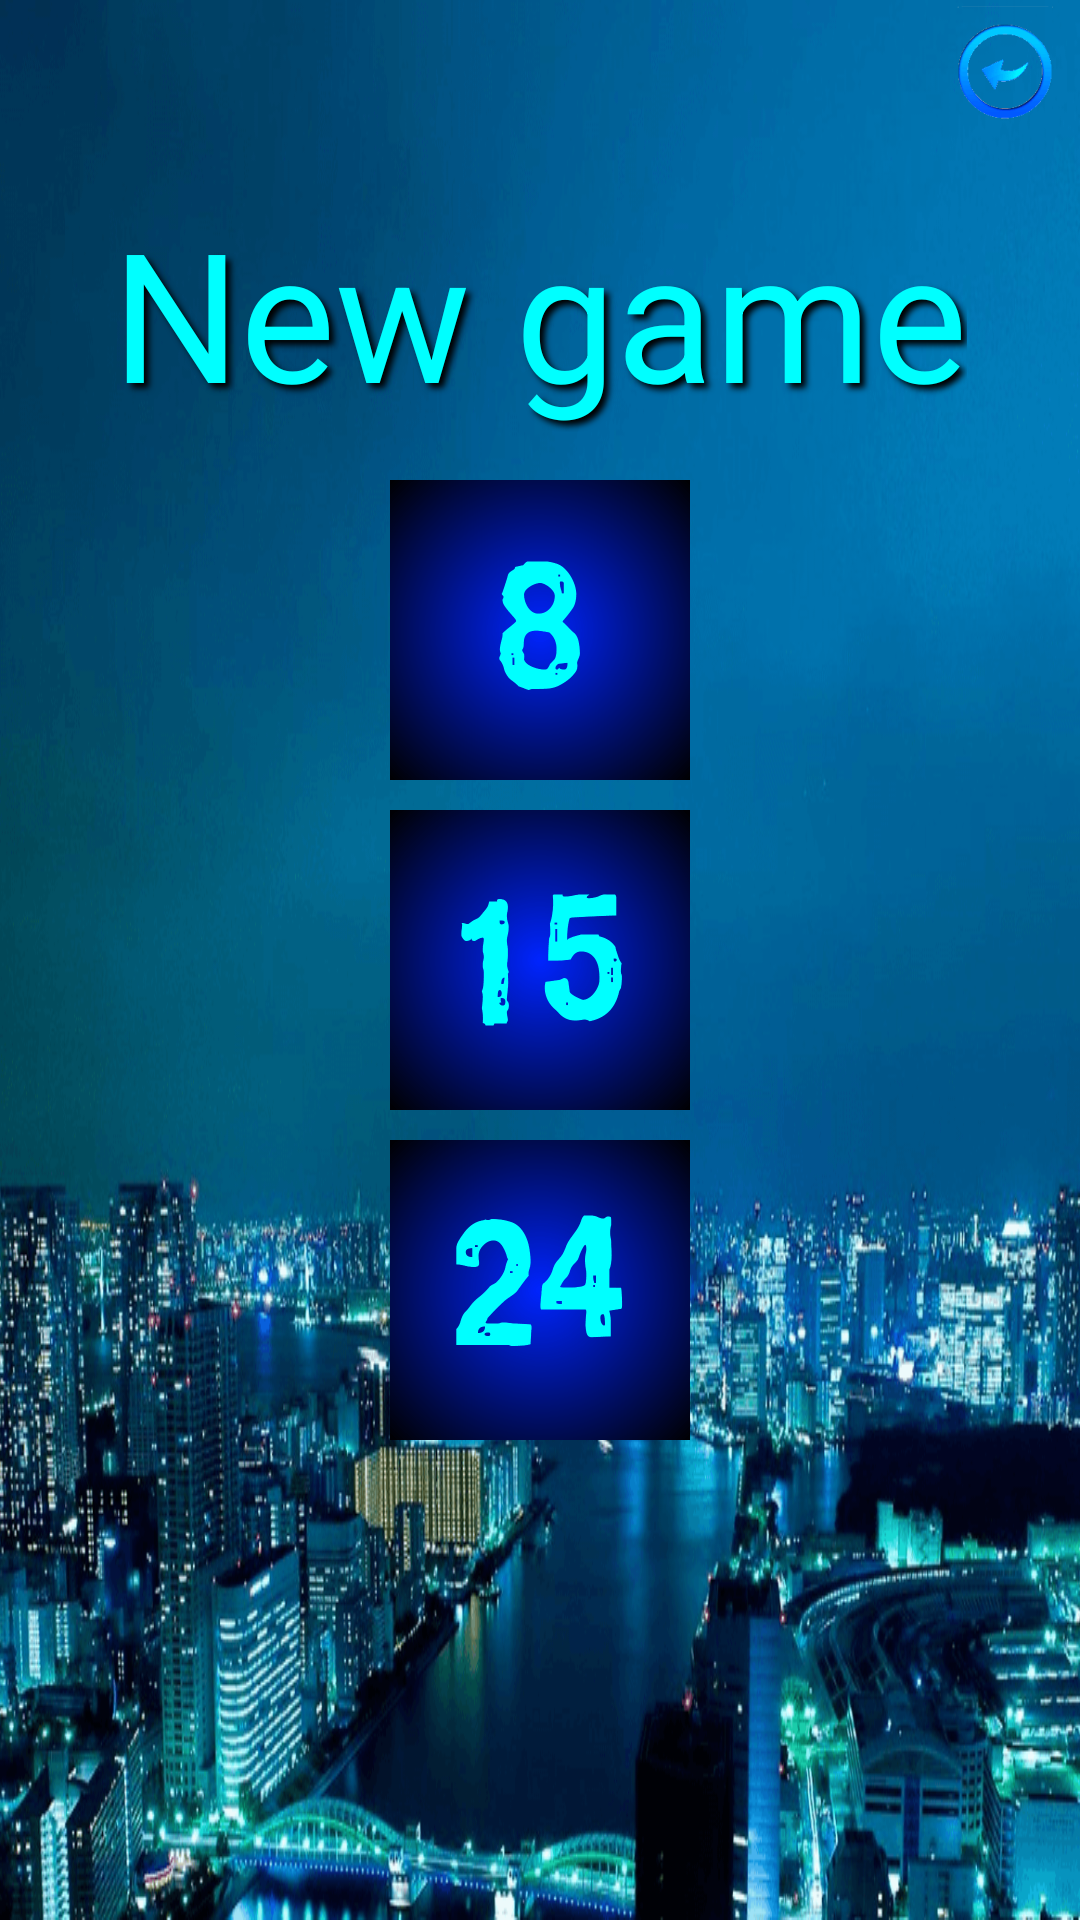

Here is an Android app screen rendered from its layout file. Give the layout XML and the strings, colors and styles it references.
<!-- AndroidManifest.xml: activity theme android:Theme.Black.NoTitleBar -->
<!-- res/layout/activity_level.xml -->
<?xml version="1.0" encoding="utf-8"?>
<RelativeLayout xmlns:android="http://schemas.android.com/apk/res/android"
    android:layout_width="match_parent"
    android:layout_height="match_parent"
    android:background="@drawable/fon">

    <LinearLayout
        android:layout_width="wrap_content"
        android:layout_height="wrap_content"
        android:layout_gravity="end"
        android:orientation="horizontal"
        android:layout_marginBottom="10dp"
        android:layout_alignParentRight="true"
        android:layout_alignParentEnd="true">

        <ImageButton
            android:id="@+id/bSoundOffOn"
            android:background="@android:color/transparent"
            style="@style/bSettingStyle"
            android:contentDescription="@string/buttonSound"/>
        <ImageButton
            android:id="@+id/bBackMenu"
            android:background="@drawable/back"
            style="@style/bSettingStyle"
            android:contentDescription="@string/button"/>
    </LinearLayout>

    <LinearLayout
        android:orientation="vertical"
        android:layout_width="match_parent"
        android:layout_height="wrap_content"
        android:layout_gravity="center_horizontal"
        android:gravity="center_horizontal"
        android:layout_marginBottom="@dimen/levelMarginBotton"
        android:layout_above="@+id/layoutButtons">

        <TextView
            android:id="@+id/tGame"
            android:text="@string/newGame"
            style="@style/textPuzzleStyle"/>
    </LinearLayout>

    <LinearLayout
        android:id="@+id/layoutButtons"
        android:orientation="vertical"
        android:layout_width="match_parent"
        android:layout_height="wrap_content"
        android:layout_gravity="center"
        android:gravity="center"
        android:layout_centerVertical="true"
        android:layout_alignParentLeft="true"
        android:layout_alignParentStart="true">

        <ImageButton
            android:id="@+id/bLevel9"
            android:background="@drawable/level8"
            style="@style/levelButton"/>
        <ImageButton
            android:id="@+id/bLevel15"
            android:background="@drawable/level15"
            style="@style/levelButton" />
        <ImageButton
            android:id="@+id/bLevel24"
            android:background="@drawable/level24"
            style="@style/levelButton"/>
    </LinearLayout>
</RelativeLayout>
<!-- resources referenced by this layout -->
<resources>
  <dimen name="levelMarginBotton">10dp</dimen>
  <!-- drawable back: png bitmap (drawable-hdpi, 2053 bytes) -->
  <!-- drawable fon: png bitmap (drawable, 258977 bytes) -->
  <!-- drawable level15: png bitmap (drawable-hdpi, 7253 bytes) -->
  <!-- drawable level24: png bitmap (drawable-hdpi, 7226 bytes) -->
  <!-- drawable level8: png bitmap (drawable-mdpi, 4546 bytes) -->
  <string name="button">button</string>
  <string name="buttonSound">Sound ON or OFF</string>
  <string name="newGame">New game</string>
  <style name="bSettingStyle">
          <item name="android:layout_width">@dimen/buttonSettings</item>
          <item name="android:layout_height">@dimen/buttonSettings</item>
      </style>
  <style name="levelButton">
          <item name="android:layout_width">@dimen/levelBSize</item>
          <item name="android:layout_height">@dimen/levelBSize</item>
          <item name="android:background">@android:color/transparent</item>
          <item name="android:layout_margin">@dimen/levelMargin</item>
      </style>
  <style name="textPuzzleStyle">
          <item name="android:layout_width">wrap_content</item>
          <item name="android:layout_height">wrap_content</item>
          <item name="android:textColor">@color/Cyan</item>
          <item name="android:textSize">@dimen/Pyatnashki</item>
          <item name="android:shadowColor">@color/Black</item>
          <item name="android:shadowDx">5</item>
          <item name="android:shadowDy">5</item>
          <item name="android:shadowRadius">5</item>
          <item name="android:layout_gravity">center_horizontal</item>
          <item name="android:layout_marginBottom">1dp</item>
      </style>
  <dimen name="buttonSettings">50dp</dimen>
  <dimen name="levelBSize">100dp</dimen>
  <dimen name="levelMargin">10dp</dimen>
  <color name="Cyan">#00FFFF</color>
  <dimen name="Pyatnashki">60sp</dimen>
  <color name="Black">#ff000000</color>
</resources>
